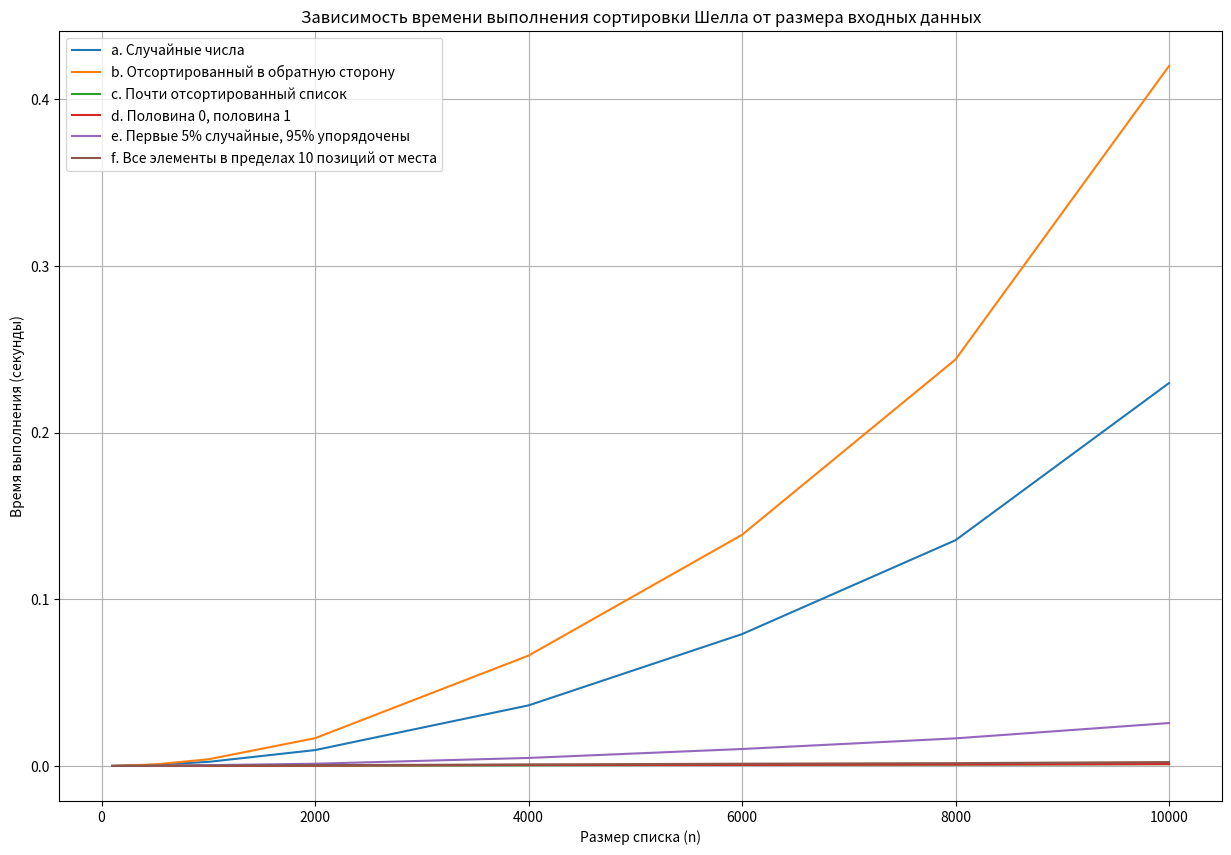

Generate this figure with matplotlib:
import random
import time
import matplotlib.pyplot as plt

def shell_sort(some_list, step_sequence, verbose=False):
    n = len(some_list)
    for step in step_sequence:
        for i in range(step, n):
            temp = some_list[i]
            j = i
            while j >= step and some_list[j - step] > temp:
                some_list[j] = some_list[j - step]
                j -= step
            some_list[j] = temp
    return

def generate_random_list(n):
    return [random.randint(0, n) for _ in range(n)]

def generate_reverse_sorted_list(n):
    return list(range(n, 0, -1))

def generate_almost_sorted_list(n):
    lst = list(range(1, n+1))
    if n >= n//2:
        lst[n//2], lst[n//2 -1] = lst[n//2 -1], lst[n//2]
    return lst

def generate_half_zero_list(n):
    half = n // 2
    return [0]*(half) + [1]*(n - half)

def generate_mixed_list(n):
    first_5 = int(n * 0.05)
    last_95 = n - first_5
    return [random.randint(0, n) for _ in range(first_5)] + list(range(1, last_95+1))

def generate_near_sorted_list(n):
    lst = list(range(1, n+1))
    for i in range(n):
        swap_idx = i + random.randint(-10, 10)
        if 0 <= swap_idx < n:
            lst[i], lst[swap_idx] = lst[swap_idx], lst[i]
    return lst

def measure_time(sort_function, lst, step_sequence):
    start_time = time.perf_counter()
    sort_function(lst, step_sequence)
    end_time = time.perf_counter()
    return end_time - start_time

if __name__ == "__main__":
    import sys
    import warnings
    warnings.filterwarnings("ignore")
    sizes = [100, 500, 1000, 2000, 4000, 6000, 8000, 10000]
    data_types = {
        'a. Случайные числа': generate_random_list,
        'b. Отсортированный в обратную сторону': generate_reverse_sorted_list,
        'c. Почти отсортированный список': generate_almost_sorted_list,
        'd. Половина 0, половина 1': generate_half_zero_list,
        'e. Первые 5% случайные, 95% упорядочены': generate_mixed_list,
        'f. Все элементы в пределах 10 позиций от места': generate_near_sorted_list
    }
    step_sequence = [5, 2, 1]

    results = {dtype: [] for dtype in data_types.keys()}

    for n in sizes:
        print(f"Размер списка: {n}")
        for dtype, gen_func in data_types.items():
            lst = gen_func(n)
            lst_copy = lst.copy()
            start = time.perf_counter()
            shell_sort(lst_copy, step_sequence)
            end = time.perf_counter()
            elapsed = end - start
            results[dtype].append(elapsed)
            print(f"  {dtype}: {elapsed:.6f} секунд")
        print("-"*40)

    plt.figure(figsize=(15, 10))
    for dtype, times in results.items():
        plt.plot(sizes, times, label=dtype)
    plt.xlabel('Размер списка (n)')
    plt.ylabel('Время выполнения (секунды)')
    plt.title('Зависимость времени выполнения сортировки Шелла от размера входных данных')
    plt.legend()
    plt.grid(True)
    plt.show()
